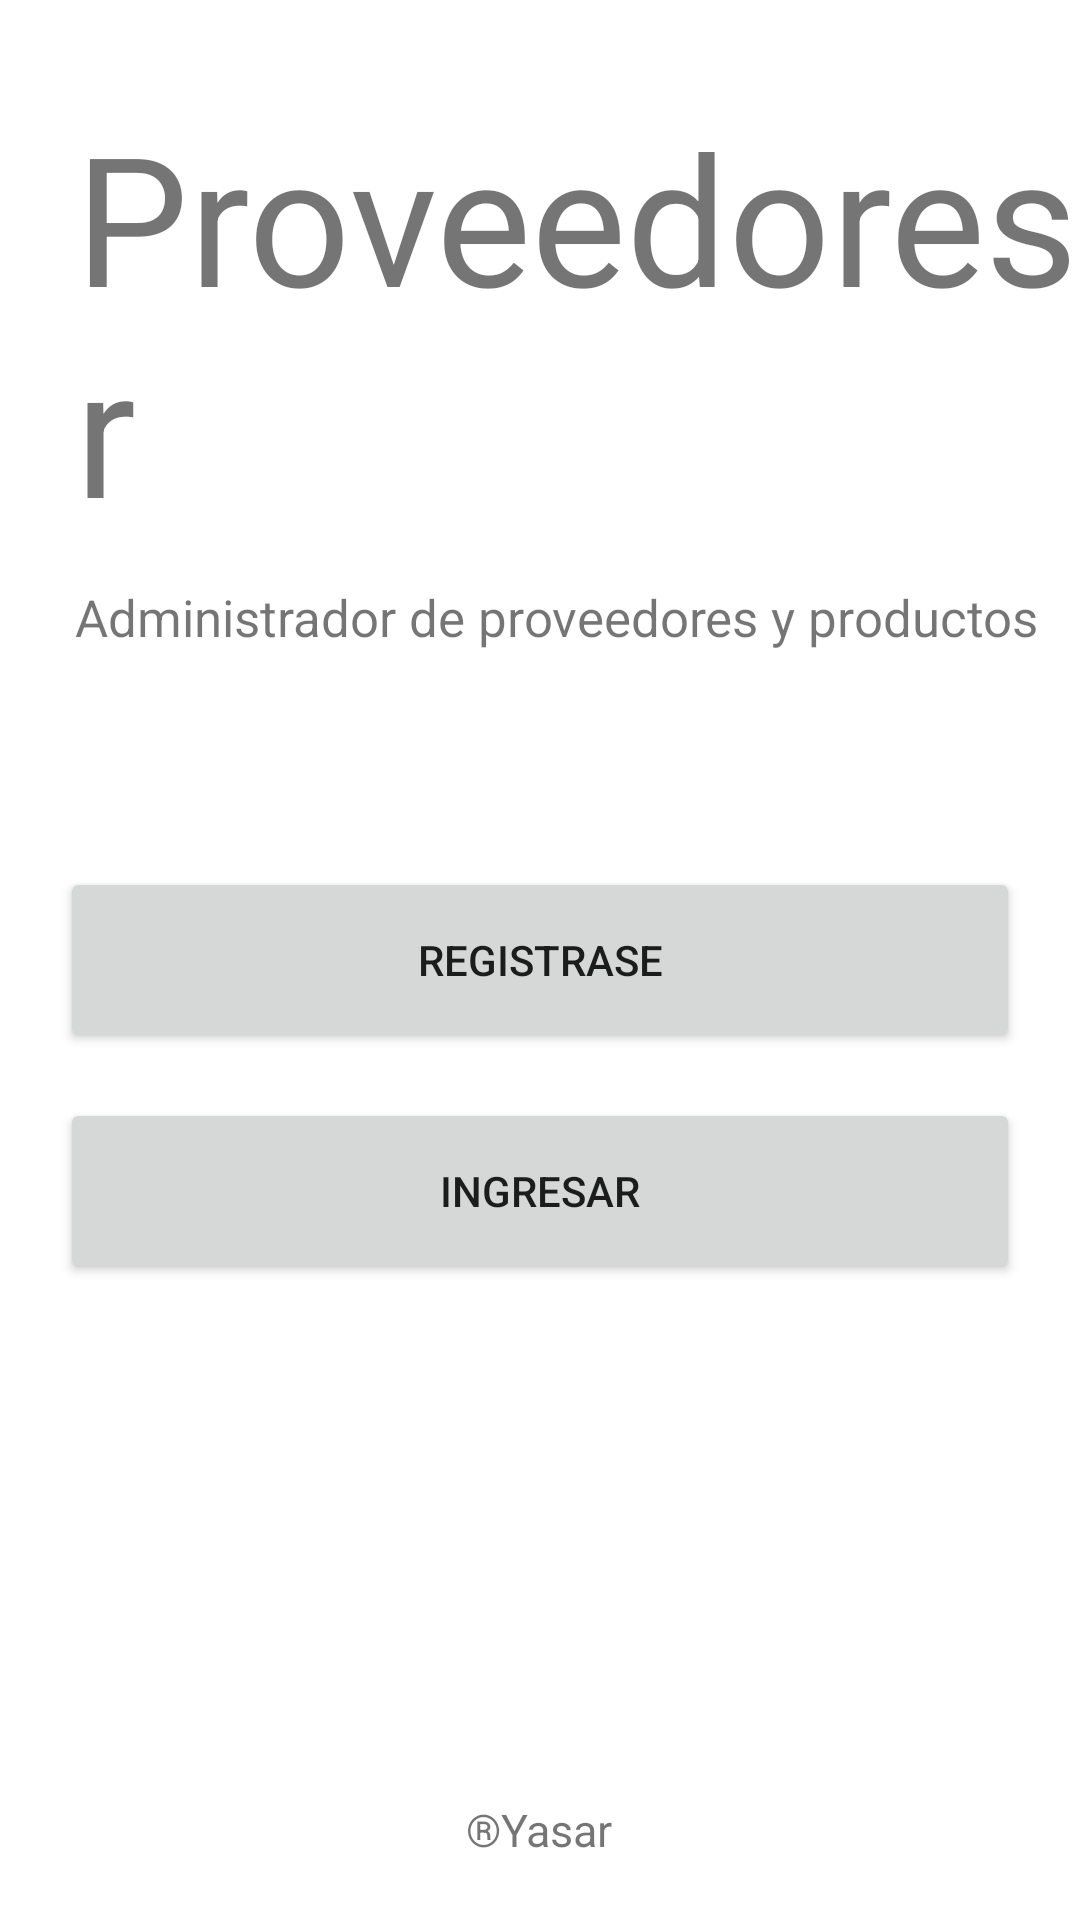

Write the Android layout XML for this screen, with the resource values it uses.
<!-- AndroidManifest.xml: application theme Theme.AppCompat.Proveedores -->
<!-- res/layout/activity_landing.xml -->
<?xml version="1.0" encoding="utf-8"?>
<RelativeLayout xmlns:android="http://schemas.android.com/apk/res/android"
    xmlns:tools="http://schemas.android.com/tools"
    android:layout_width="match_parent"
    android:layout_height="match_parent"
    tools:context=".Landing">

    <TextView
        android:id="@+id/tv_title"
        android:layout_width="wrap_content"
        android:layout_height="wrap_content"
        android:text="@string/text_landing"
        android:textSize="60sp"
        android:layout_marginStart="25dp"
        android:layout_marginBottom="12dp"
        android:layout_marginTop="32dp"
        android:layout_alignParentTop="true"/>

    <TextView
        android:id="@+id/tv_subtitle"
        android:layout_width="wrap_content"
        android:layout_height="wrap_content"
        android:text="@string/text_landing_tag"
        android:textSize="17sp"
        android:layout_marginStart="25dp"
        android:layout_marginBottom="50dp"
        android:layout_below="@id/tv_title"/>

    <Button
        android:id="@+id/btn_nuevousuario"
        android:layout_width="371dp"
        android:layout_height="62dp"
        android:layout_marginLeft="20dp"
        android:layout_marginTop="15dp"
        android:layout_marginRight="20dp"
        android:layout_centerInParent="true"
        android:text="Registrase" />

    <Button
        android:id="@+id/btn_iniciarLogin"
        android:layout_width="371dp"
        android:layout_height="62dp"
        android:layout_below="@id/btn_nuevousuario"
        android:layout_marginLeft="20dp"
        android:layout_marginTop="15dp"
        android:layout_marginRight="20dp"
        android:text="Ingresar" />


    <TextView
        android:id="@+id/swipeRight"
        android:layout_width="wrap_content"
        android:layout_height="wrap_content"
        android:text="®Yasar"
        android:textSize="15sp"
        android:layout_centerHorizontal="true"
        android:layout_alignParentBottom="true"
        android:layout_marginBottom="20dp"/>


</RelativeLayout>
<!-- resources referenced by this layout -->
<resources>
  <string name="text_landing">Proveedoresr</string>
  <string name="text_landing_tag">Administrador de proveedores y productos</string>
  <style name="Theme.AppCompat.Proveedores" parent="Theme.MaterialComponents.DayNight.DarkActionBar">
          
          <item name="colorPrimary">@color/purple_500</item>
          <item name="colorPrimaryVariant">@color/purple_700</item>
          <item name="colorOnPrimary">@color/white</item>
          
          <item name="colorSecondary">@color/teal_200</item>
          <item name="colorSecondaryVariant">@color/teal_700</item>
          <item name="colorOnSecondary">@color/black</item>
          
          <item name="android:statusBarColor" tools:targetApi="l">?attr/colorPrimaryVariant</item>
          
      </style>
  <!-- not gathered from this repository: default colours our renderer supplied (Android Studio template values) -->
  <color name="purple_500">#FF6200EE</color>
  <color name="purple_700">#FF3700B3</color>
  <color name="teal_200">#FF03DAC5</color>
  <color name="teal_700">#FF018786</color>
  <color name="black">#FF000000</color>
  <color name="white">#FFFFFFFF</color>
</resources>
